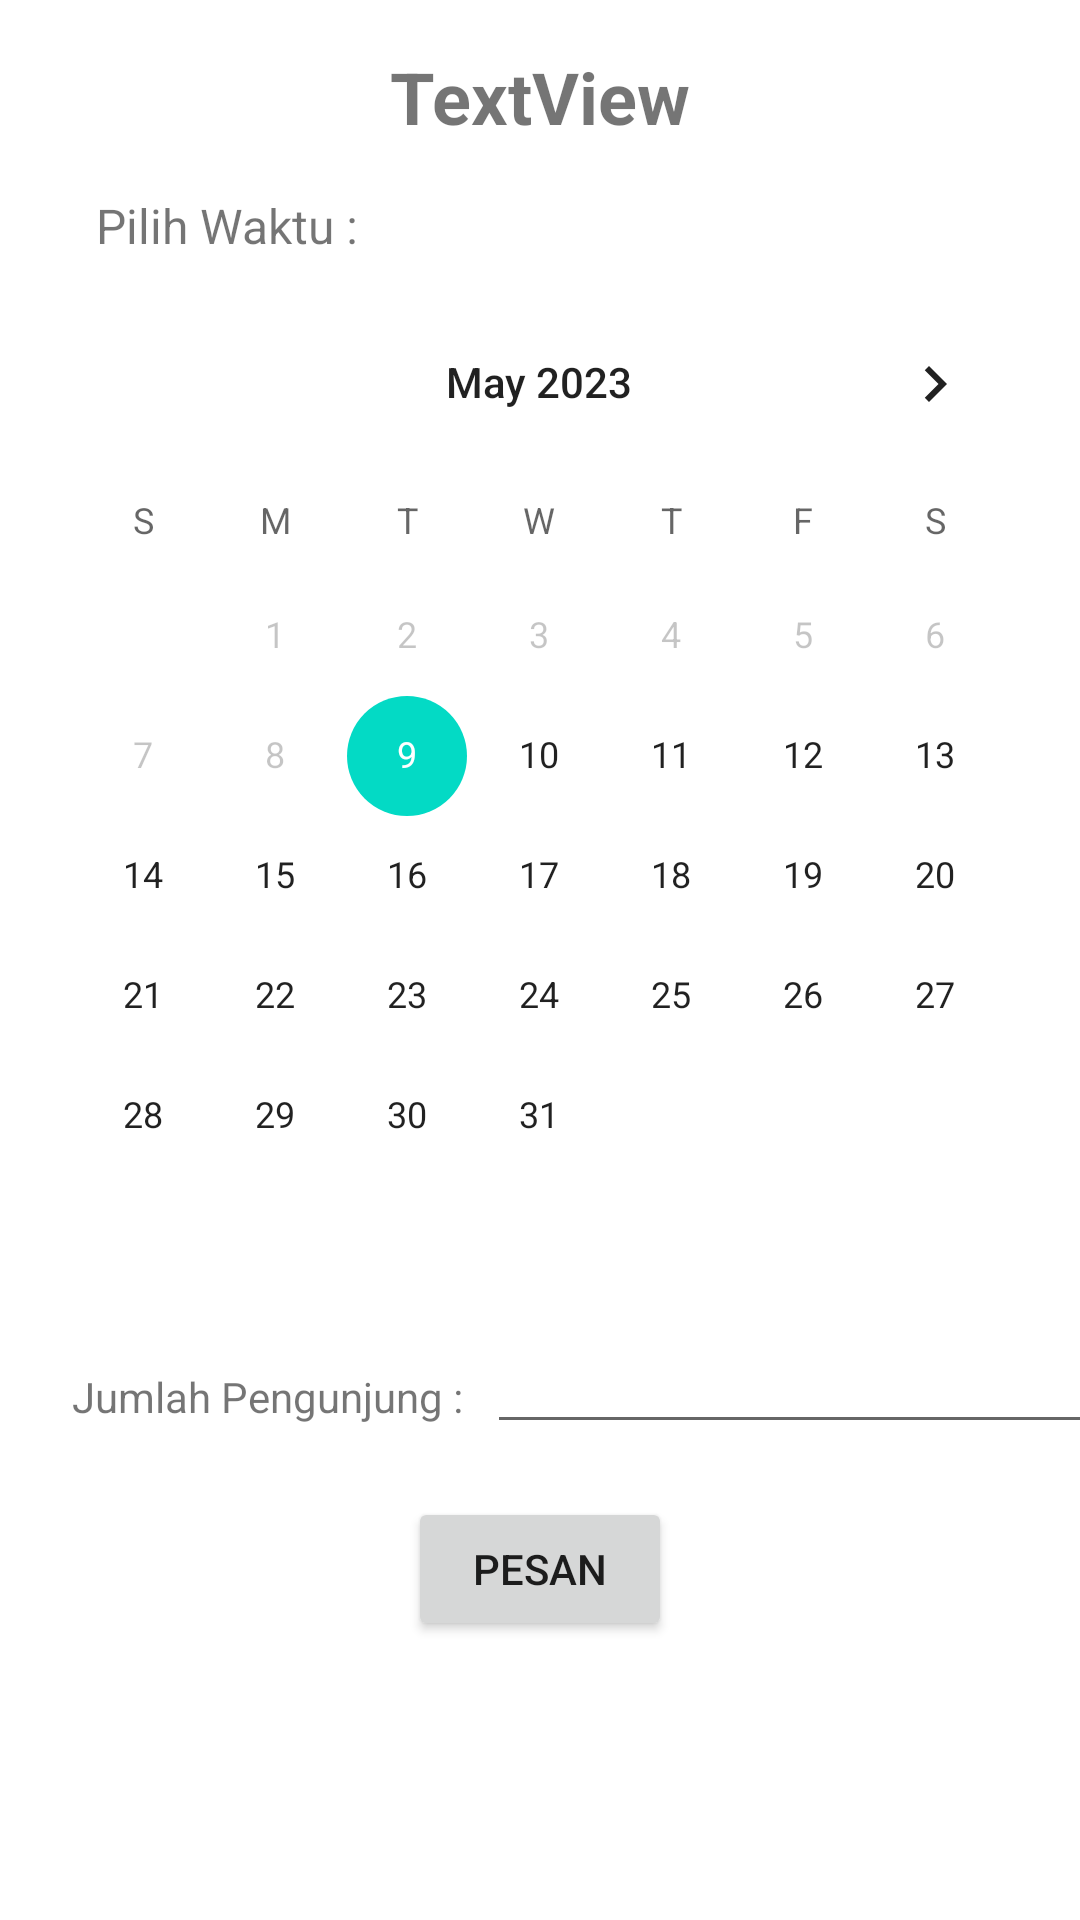

Android layout source for this screen:
<!-- AndroidManifest.xml: application theme Theme.UbayaKuliner160420021 -->
<!-- res/layout/fragment_reservasi.xml -->
<?xml version="1.0" encoding="utf-8"?>
<FrameLayout xmlns:android="http://schemas.android.com/apk/res/android"
    xmlns:app="http://schemas.android.com/apk/res-auto"
    xmlns:tools="http://schemas.android.com/tools"
    android:layout_width="match_parent"
    android:layout_height="match_parent"
    tools:context=".view.ReservasiFragment">

    <androidx.constraintlayout.widget.ConstraintLayout
        android:layout_width="match_parent"
        android:layout_height="match_parent">

        <TextView
            android:id="@+id/textView5"
            android:layout_width="wrap_content"
            android:layout_height="wrap_content"
            android:layout_marginStart="32dp"
            android:layout_marginTop="16dp"
            android:text="Pilih Waktu : "
            android:textSize="16sp"
            app:layout_constraintBottom_toBottomOf="parent"
            app:layout_constraintEnd_toEndOf="parent"
            app:layout_constraintHorizontal_bias="0.0"
            app:layout_constraintStart_toStartOf="parent"
            app:layout_constraintTop_toBottomOf="@+id/txtNamaRestoPesan"
            app:layout_constraintVertical_bias="0.0" />

        <CalendarView
            android:id="@+id/calendarView"
            android:layout_width="wrap_content"
            android:layout_height="wrap_content"
            android:layout_marginTop="8dp"
            android:minDate="05/09/2023"
            app:layout_constraintEnd_toEndOf="parent"
            app:layout_constraintHorizontal_bias="0.459"
            app:layout_constraintStart_toStartOf="parent"
            app:layout_constraintTop_toBottomOf="@+id/textView5" />

        <TextView
            android:id="@+id/txtWaktu"
            android:layout_width="wrap_content"
            android:layout_height="wrap_content"
            android:layout_marginStart="16dp"
            android:textSize="20sp"
            app:layout_constraintBottom_toTopOf="@+id/calendarView"
            app:layout_constraintStart_toEndOf="@+id/textView5"
            app:layout_constraintTop_toTopOf="parent"
            app:layout_constraintVertical_bias="0.913" />

        <EditText
            android:id="@+id/txtPengunjung"
            android:layout_width="wrap_content"
            android:layout_height="wrap_content"
            android:layout_marginStart="8dp"
            android:layout_marginTop="8dp"
            android:ems="10"
            android:inputType="number"
            app:layout_constraintBottom_toTopOf="@+id/btnPesan"
            app:layout_constraintEnd_toEndOf="parent"
            app:layout_constraintHorizontal_bias="0.025"
            app:layout_constraintStart_toEndOf="@+id/textView6"
            app:layout_constraintTop_toBottomOf="@+id/calendarView"
            app:layout_constraintVertical_bias="0.0" />

        <TextView
            android:id="@+id/textView6"
            android:layout_width="wrap_content"
            android:layout_height="wrap_content"
            android:layout_marginStart="24dp"
            android:layout_marginTop="24dp"
            android:text="Jumlah Pengunjung :"
            app:layout_constraintStart_toStartOf="parent"
            app:layout_constraintTop_toBottomOf="@+id/calendarView" />

        <Button
            android:id="@+id/btnPesan"
            android:layout_width="wrap_content"
            android:layout_height="wrap_content"
            android:layout_marginTop="24dp"
            android:text="Pesan"
            app:layout_constraintEnd_toEndOf="parent"
            app:layout_constraintStart_toStartOf="parent"
            app:layout_constraintTop_toBottomOf="@+id/textView6" />

        <TextView
            android:id="@+id/txtNamaRestoPesan"
            android:layout_width="wrap_content"
            android:layout_height="wrap_content"
            android:layout_marginTop="16dp"
            android:text="TextView"
            android:textSize="24sp"
            android:textStyle="bold"
            app:layout_constraintEnd_toEndOf="parent"
            app:layout_constraintStart_toStartOf="parent"
            app:layout_constraintTop_toTopOf="parent" />

    </androidx.constraintlayout.widget.ConstraintLayout>
</FrameLayout>
<!-- resources referenced by this layout -->
<resources>
  <style name="Theme.UbayaKuliner160420021" parent="Theme.MaterialComponents.DayNight.DarkActionBar">
          
          <item name="colorPrimary">@color/purple_500</item>
          <item name="colorPrimaryVariant">@color/purple_700</item>
          <item name="colorOnPrimary">@color/white</item>
          
          <item name="colorSecondary">@color/teal_200</item>
          <item name="colorSecondaryVariant">@color/teal_700</item>
          <item name="colorOnSecondary">@color/black</item>
          
          <item name="android:statusBarColor">?attr/colorPrimaryVariant</item>
          
      </style>
  <color name="purple_500">#2196F3</color>
  <color name="purple_700">#FF3700B3</color>
  <color name="white">#FFFFFFFF</color>
  <color name="teal_200">#FF03DAC5</color>
  <color name="teal_700">#008EFF</color>
  <color name="black">#FF000000</color>
</resources>
